Run: headless pygame with SDL's dummy video driver; simulated clock (each Clock.tick advances the game by its frame time, no real sleeping); random seed 0; keys injected as events and as key.get_pressed() state; no mouse input.
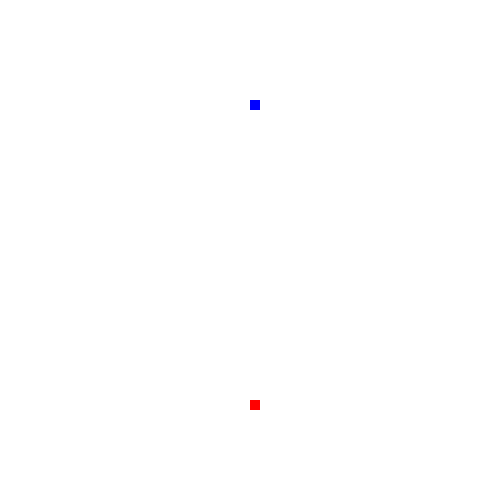
Frame 1 of 4 · flips 1–60 · no input
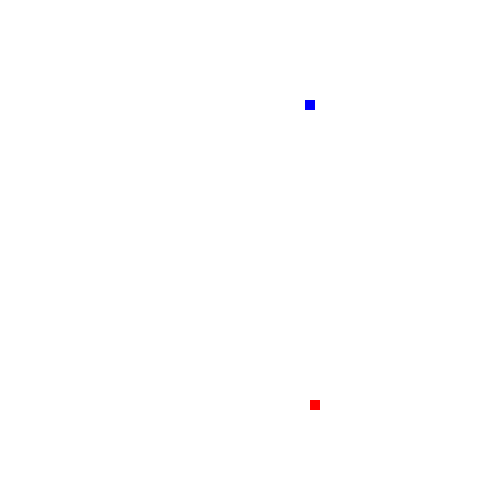
Frame 2 of 4 · flips 61–180 · tapped SPACE, RETURN · held RIGHT (→), D
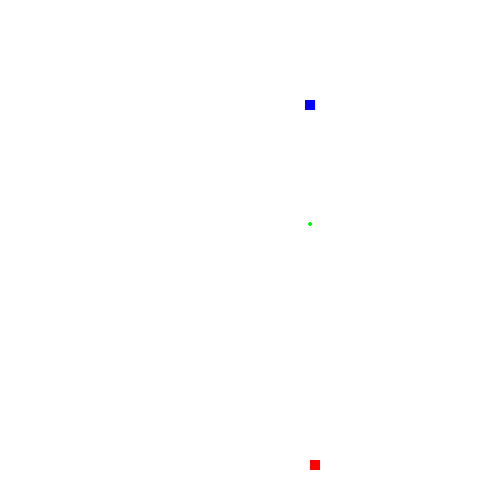
Frame 3 of 4 · flips 181–300 · held DOWN (↓), S
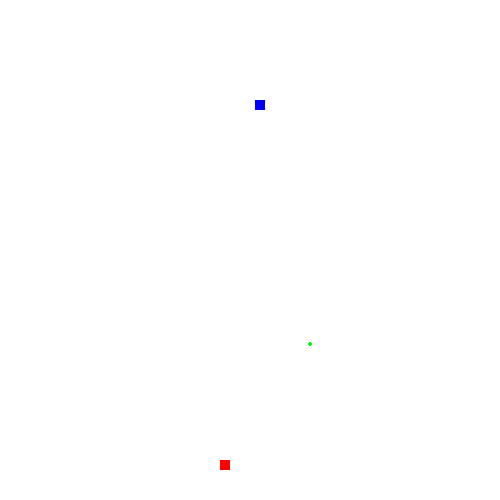
Frame 4 of 4 · flips 301–420 · held LEFT (←), A, UP (↑), W

The pygame program that drew these frames:

import pygame as pg

pg.init()
win_size = 500
pg.display.set_caption("Cube Game")
win = pg.display.set_mode((win_size, win_size))
clock = pg.time.Clock()


class Player:
    def __init__(self, x, y, width, speed, hp, damage, color):
        self.x = x
        self.y = y
        self.width = width
        self.speed = speed
        self.hp = hp
        self.damage = damage
        self.bullets = []
        self.kd = [pg.time.get_ticks() for _ in range(2)]
        self.last_move = "-y"
        self.color = color

    def draw(self):
        pg.draw.rect(win, self.color, (self.x, self.y, self.width, self.width))

    def attack_q(self):
        if pg.time.get_ticks() - self.kd[0] >= 500:
            self.bullets.append(Bullet(round(self.x + self.width // 2), round(self.y + self.width // 2), 1, 2, self.last_move))
            self.kd[0] = pg.time.get_ticks()

    def attack_w(self):
        if pg.time.get_ticks() - self.kd[1] >= 1000:
            if "x" in self.last_move:
                if "-" in self.last_move:
                    self.x -= 30
                else:
                    self.x += 30
            else:
                if "-" in self.last_move:
                    self.y -= 30
                else:
                    self.y += 30
            self.kd[1] = pg.time.get_ticks()

    def control_bullets(self):
        for bul in self.bullets:
            bul.control(self)

    def is_dead(self):
        global me, enemies, run
        if self.hp <= 0:
            if self is me:
                run = False
            else:
                enemies.pop(enemies.index(self))


class Bullet:
    def __init__(self, x, y, speed, rad, direct):
        self.x = x
        self.y = y
        self.speed = speed
        self.rad = rad
        self.direct = direct

    def draw(self):
        pg.draw.circle(win, (0, 255, 0), (self.x, self.y), self.rad)

    def control(self, obj):
        if self.x >= win_size or self.x + self.rad * 2 <= 0 or self.y >= win_size or self.y + self.rad * 2 <= 0:
            obj.bullets.pop(obj.bullets.index(self))
            return
        else:
            if "x" in self.direct:
                if "-" in self.direct:
                    self.x -= self.speed
                else:
                    self.x += self.speed
            else:
                if "-" in self.direct:
                    self.y -= self.speed
                else:
                    self.y += self.speed
            global me, enemies
            if obj is me:
                for enemy in enemies:
                    if enemy.x <= self.x <= enemy.x + enemy.width and enemy.y <= self.y <= enemy.y + enemy.width:
                        obj.bullets.pop(obj.bullets.index(self))
                        enemy.hp -= obj.damage
                        enemy.is_dead()
                        return
            else:
                if me.x <= self.x <= me.x + me.width and me.y <= self.y <= me.y + me.width:
                    obj.bullets.pop(obj.bullets.index(self))
                    me.hp -= obj.damage
                    me.is_dead()
                    return


def bot():
    global enemies, me
    for enemy in enemies:
        if abs(enemy.x - me.x) > me.width//2 and abs(enemy.y - me.y) > me.width//2:
            if abs(enemy.x - me.x) > abs(enemy.y - me.y):
                if enemy.y < me.y:
                    enemy.y += enemy.speed
                    enemy.last_move = "+y"
                else:
                    enemy.y -= enemy.speed
                    enemy.last_move = "-y"
            else:
                if enemy.x < me.x:
                    enemy.x += enemy.speed
                    enemy.last_move = "+x"
                else:
                    enemy.x -= enemy.speed
                    enemy.last_move = "-x"
        else:
            if abs(enemy.x - me.x) <= me.width // 2:
                if enemy.y > me.y:
                    enemy.last_move = "-y"
                else:
                    enemy.last_move = "+y"
            elif abs(enemy.y - me.y) <= me.width // 2:
                if enemy.x > me.x:
                    enemy.last_move = "-x"
                else:
                    enemy.last_move = "+x"

            enemy.attack_q()


me = Player(win_size//2, win_size - win_size//5, 10, 0.5, 50, 5, (255, 0, 0))
enemies = [Player(win_size//2, win_size//5, 10, 0.5, 50, 5, (0, 0, 255))]
run = True
while run:
    clock.tick(300)
    for event in pg.event.get():
        if event.type == pg.QUIT:
            run = False

    me.control_bullets()
    for enemy in enemies:
        enemy.control_bullets()
    keys = pg.key.get_pressed()

    if keys[pg.K_RIGHT] and me.x < win_size - me.width:
        me.x += me.speed
        me.last_move = "+x"
    elif keys[pg.K_LEFT] and me.x > 0:
        me.x -= me.speed
        me.last_move = "-x"
    elif keys[pg.K_DOWN] and me.y < win_size - me.width:
        me.y += me.speed
        me.last_move = "+y"
    elif keys[pg.K_UP] and me.y > 0:
        me.y -= me.speed
        me.last_move = "-y"

    if keys[pg.K_q]:
        me.attack_q()
    elif keys[pg.K_w]:
        me.attack_w()

    bot()

    win.fill((255, 255, 255))
    me.draw()
    for bul in me.bullets:
        bul.draw()
    for enemy in enemies:
        enemy.draw()
        for bul in enemy.bullets:
            bul.draw()
    pg.display.update()


pg.quit()
